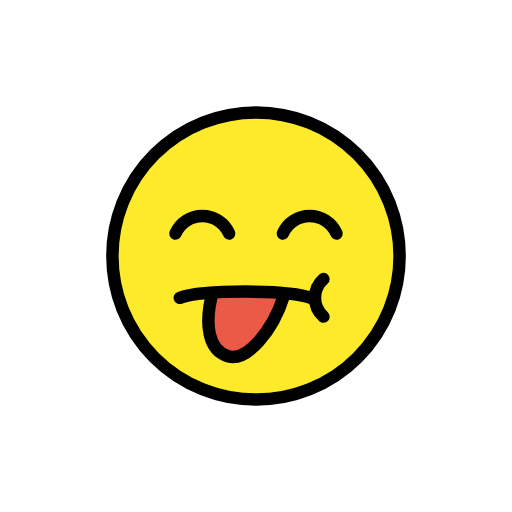
t = 0.00 s
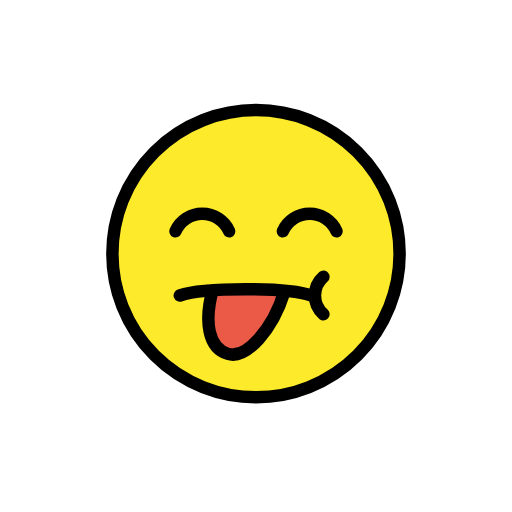
t = 0.48 s
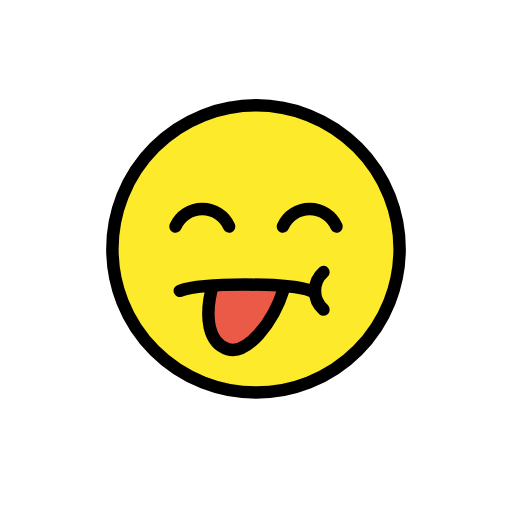
t = 1.43 s
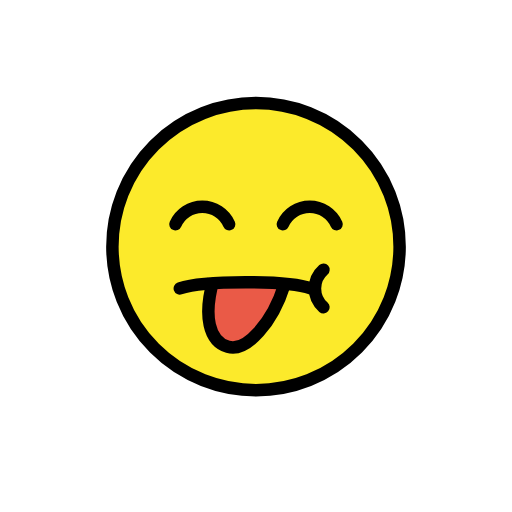
t = 1.90 s
t = 2.38 s: frame unchanged from t = 1.43 s, image omitted
t = 3.33 s: frame unchanged from t = 0.48 s, image omitted

The animated SVG that drew these frames (rendered in a browser with its animation timeline set to each time). Animation: 1 SMIL element (animateTransform=1); one cycle of 3.80 s, repeats indefinitely.

<?xml version='1.0' encoding='utf-8'?>
<svg xmlns="http://www.w3.org/2000/svg" id="emoji" viewBox="-5 -5 82 82" width="200" height="200" role="img">
  <title>OpenMoji: annoyed face with tongue</title><g><g id="color">
    <path transform="translate(0 0)" fill="#fcea2b" d="M36.2,13.3A22.8,22.8,0,1,0,59,36.1,22.79,22.79,0,0,0,36.2,13.3Z" />
    <path transform="translate(0 0)" fill="#ea5a47" d="M40.5,41.7c-1.8,4.3-2,6-5.5,8.9-5.6,4.8-7.6-4.1-5.7-8.9Z" />
  </g>
  <g id="line">
    <circle cx="36" cy="36" r="23" fill="none" stroke="#000" stroke-miterlimit="10" stroke-width="2" />
    <path transform="translate(0 0)" fill="none" stroke="#000" stroke-miterlimit="10" stroke-width="2" d="M40.5,42.25c-1.8,5.8-6,10.7-9,9.8s-4-4.9-2.3-10.8" />
    <path transform="translate(0 0)" fill="none" stroke="#000" stroke-linecap="round" stroke-linejoin="round" stroke-width="2.0013" d="M46.8,39.7a4,4,0,0,0,0,6" />
    <path transform="translate(0 0)" fill="none" stroke="#000" stroke-linecap="round" stroke-linejoin="round" stroke-width="2.0013" d="M23.8,42.7c2.3-.8,6.8-1,10.5-1s8.3.2,10.5,1" />
    <path transform="translate(0 0)" fill="none" stroke="#000" stroke-linecap="round" stroke-miterlimit="10" stroke-width="2" d="M48.9,32.4a4.7,4.7,0,0,0-8.6,0" />
    <path transform="translate(0 0)" fill="none" stroke="#000" stroke-linecap="round" stroke-miterlimit="10" stroke-width="2" d="M31.7,32.4a4.7,4.7,0,0,0-8.6,0" />
  </g>
<animateTransform attributeName="transform" type="translate" values="0 0;0 -1.5;0 0" dur="3.8s" repeatCount="indefinite" /></g></svg>
